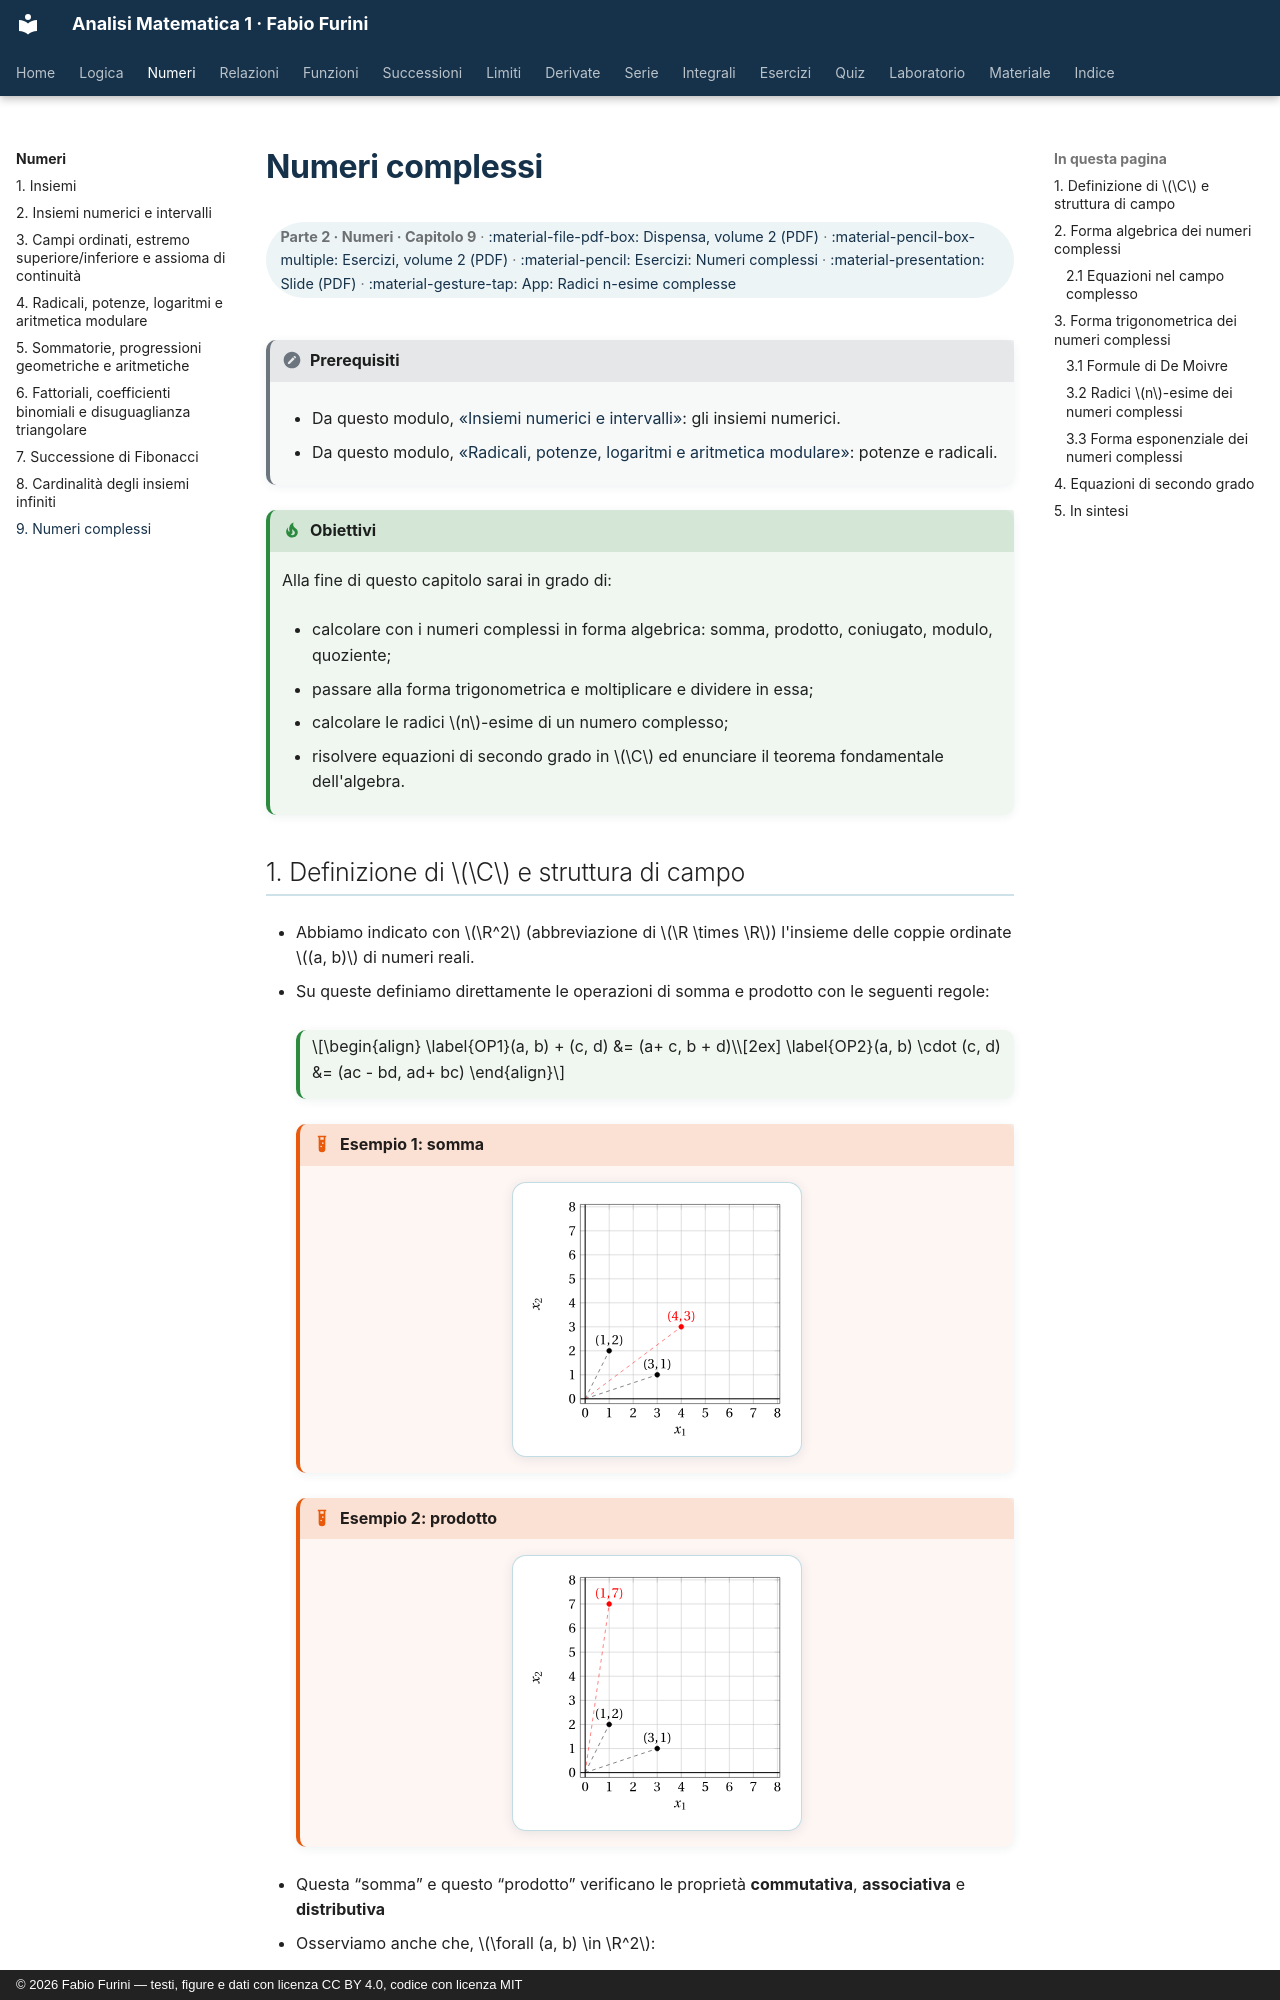

repository: fabiofurini/analisi-matematica-1 · page: numeri/09-numeri-complessi/index.html · generator: mkdocs · copyright: © 2026 Fabio Furini — testi, figure e dati con licenza CC BY 4.0, codice con licenza MIT

---
title: "Numeri complessi"
---

# Numeri complessi

<div class="info-capitolo" markdown>

**Parte 2 · Numeri · Capitolo 9** · [:material-file-pdf-box: Dispensa, volume 2 (PDF)](../pdf/dispensa-2-numeri.pdf) · [:material-pencil-box-multiple: Esercizi, volume 2 (PDF)](../pdf/esercizi-2-numeri.pdf) · [:material-pencil: Esercizi: Numeri complessi](../esercizi/es-numeri-04-numeri-complessi.md) · [:material-presentation: Slide (PDF)](../pdf/slide-numeri-09-numeri-complessi.pdf) · [:material-gesture-tap: App: Radici n-esime complesse](../interattivi/radici-complesse.md)

</div>

!!! nota "Prerequisiti"

    - Da questo modulo, [«Insiemi numerici e intervalli»](https://fabiofurini.github.io/analisi-matematica-1/numeri/02-insiemi-numerici/): gli insiemi numerici.

    - Da questo modulo, [«Radicali, potenze, logaritmi e aritmetica modulare»](https://fabiofurini.github.io/analisi-matematica-1/numeri/04-radicali-potenze-logaritmi/): potenze e radicali.

!!! chiave "Obiettivi"

    Alla fine di questo capitolo sarai in grado di:

    - calcolare con i numeri complessi in forma algebrica: somma, prodotto, coniugato, modulo, quoziente;

    - passare alla forma trigonometrica e moltiplicare e dividere in essa;

    - calcolare le radici $n$-esime di un numero complesso;

    - risolvere equazioni di secondo grado in $\C$ ed enunciare il teorema fondamentale dell'algebra.
